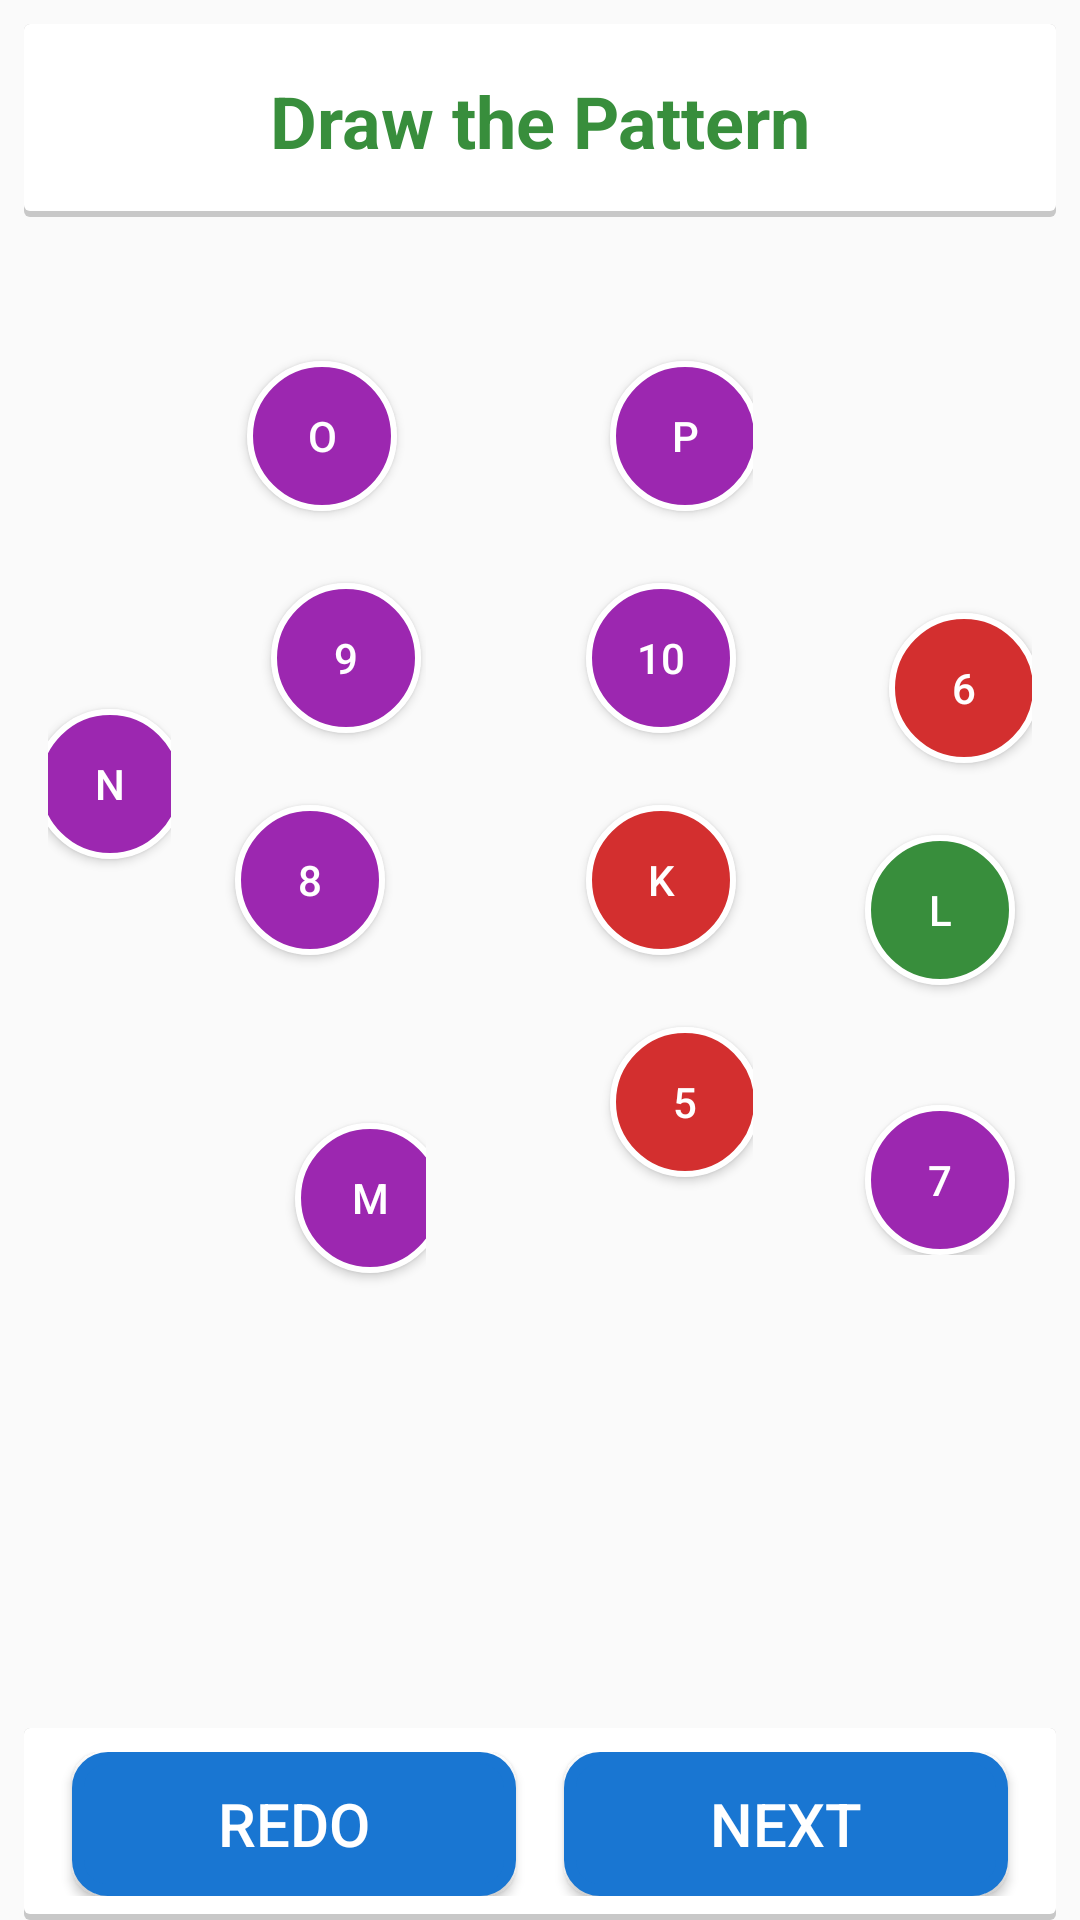

The Android layout XML behind this screen, and the referenced resources:
<!-- AndroidManifest.xml: application theme AppTheme -->
<!-- res/layout/activity_pattern_draw.xml -->
<RelativeLayout xmlns:android="http://schemas.android.com/apk/res/android"
    xmlns:tools="http://schemas.android.com/tools"
    android:layout_width="match_parent"
    android:layout_height="match_parent"
    android:orientation="vertical">

    <TextView
        android:id="@+id/pattern_draw_text_view"
        android:layout_width="match_parent"
        android:layout_height="wrap_content"
        android:layout_marginBottom="8dp"
        android:layout_marginLeft="8dp"
        android:layout_marginRight="8dp"
        android:layout_marginTop="8dp"
        android:background="@drawable/step1_question_background"
        android:gravity="center"
        android:padding="16dp"
        android:text="@string/pattern_draw"
        android:textColor="@color/primary_dark"
        android:textSize="24sp"
        android:textStyle="bold" />


    <LinearLayout
        android:id="@+id/pattern_layout"
        android:layout_width="wrap_content"
        android:layout_height="wrap_content"
        android:layout_below="@+id/pattern_draw_text_view"
        android:orientation="horizontal"
        tools:context="com.sugoilabs.bics.PatternShow">

        <LinearLayout
            android:layout_width="wrap_content"
            android:layout_height="match_parent"
            android:layout_margin="16dp"
            android:layout_weight="1"
            android:gravity="center_horizontal">

            <Button
                android:id="@+id/pattern_buttonN"
                android:layout_width="50dp"
                android:layout_height="50dp"
                android:layout_marginLeft="18dp"
                android:layout_marginRight="18dp"
                android:layout_marginTop="140dp"
                android:background="@drawable/round_button"
                android:gravity="center_vertical|center_horizontal"
                android:text="N"
                android:textColor="#fff" />
        </LinearLayout>

        <LinearLayout
            android:layout_width="wrap_content"
            android:layout_height="match_parent"
            android:layout_marginRight="16dp"
            android:layout_marginTop="16dp"
            android:layout_weight="1"
            android:gravity="center_horizontal"
            android:orientation="vertical"
            android:paddingRight="16dp">

            <Button
                android:id="@+id/pattern_buttonO"
                android:layout_width="50dp"
                android:layout_height="50dp"
                android:layout_marginTop="24dp"
                android:background="@drawable/round_button"
                android:gravity="center_vertical|center_horizontal"
                android:text="O"
                android:textColor="#fff" />

            <Button
                android:id="@+id/pattern_button9"
                android:layout_width="50dp"
                android:layout_height="50dp"
                android:layout_marginLeft="16dp"
                android:layout_marginRight="8dp"
                android:layout_marginTop="24dp"
                android:background="@drawable/round_button"
                android:gravity="center_vertical|center_horizontal"
                android:text="9"
                android:textColor="#fff" />

            <Button
                android:id="@+id/pattern_button8"
                android:layout_width="50dp"
                android:layout_height="50dp"
                android:layout_marginLeft="4dp"
                android:layout_marginRight="8dp"
                android:layout_marginTop="24dp"
                android:background="@drawable/round_button"
                android:gravity="center_vertical|center_horizontal"
                android:text="8"
                android:textColor="#fff" />

            <Button
                android:id="@+id/pattern_buttonM"
                android:layout_width="50dp"
                android:layout_height="50dp"
                android:layout_marginLeft="40dp"
                android:layout_marginRight="24dp"
                android:layout_marginTop="56dp"
                android:background="@drawable/round_button"
                android:gravity="center_vertical|center_horizontal"
                android:text="M"
                android:textColor="#fff" />
        </LinearLayout>

        <LinearLayout
            android:layout_width="wrap_content"
            android:layout_height="match_parent"
            android:layout_margin="16dp"
            android:layout_marginRight="16dp"
            android:layout_weight="1"
            android:gravity="center_horizontal"
            android:orientation="vertical">

            <Button
                android:id="@+id/pattern_buttonP"
                android:layout_width="50dp"
                android:layout_height="50dp"
                android:layout_marginLeft="24dp"
                android:layout_marginRight="16dp"
                android:layout_marginTop="24dp"
                android:background="@drawable/round_button"
                android:gravity="center_vertical|center_horizontal"
                android:text="P"
                android:textColor="#fff" />

            <Button
                android:id="@+id/pattern_button10"
                android:layout_width="50dp"
                android:layout_height="50dp"
                android:layout_marginTop="24dp"
                android:background="@drawable/round_button"
                android:gravity="center_vertical|center_horizontal"
                android:text="10"
                android:textColor="#fff" />

            <Button
                android:id="@+id/pattern_buttonK"
                android:layout_width="50dp"
                android:layout_height="50dp"
                android:layout_marginLeft="8dp"
                android:layout_marginRight="8dp"
                android:layout_marginTop="24dp"
                android:background="@drawable/round_button_red"
                android:gravity="center_vertical|center_horizontal"
                android:text="K"
                android:textColor="#fff" />

            <Button
                android:id="@+id/pattern_button5"
                android:layout_width="50dp"
                android:layout_height="50dp"
                android:layout_marginLeft="32dp"
                android:layout_marginRight="24dp"
                android:layout_marginTop="24dp"
                android:background="@drawable/round_button_red"
                android:gravity="center_vertical|center_horizontal"
                android:text="5"
                android:textColor="#fff" />
        </LinearLayout>

        <LinearLayout
            android:layout_width="wrap_content"
            android:layout_height="match_parent"
            android:layout_margin="16dp"
            android:layout_marginRight="16dp"
            android:layout_weight="1"
            android:gravity="center_horizontal"
            android:orientation="vertical">

            <Button
                android:id="@+id/pattern_button6"
                android:layout_width="50dp"
                android:layout_height="50dp"
                android:layout_marginLeft="32dp"
                android:layout_marginRight="24dp"
                android:layout_marginTop="108dp"
                android:background="@drawable/round_button_red"
                android:gravity="center_vertical|center_horizontal"
                android:text="6"
                android:textColor="#fff" />

            <Button
                android:id="@+id/pattern_buttonL"
                android:layout_width="50dp"
                android:layout_height="50dp"
                android:layout_marginTop="24dp"
                android:background="@drawable/round_button_green"
                android:gravity="center_vertical|center_horizontal"
                android:text="L"
                android:textColor="#fff" />

            <Button
                android:id="@+id/pattern_button7"
                android:layout_width="50dp"
                android:layout_height="50dp"
                android:layout_marginTop="40dp"
                android:background="@drawable/round_button"
                android:gravity="center_vertical|center_horizontal"
                android:text="7"
                android:textColor="#fff" />
        </LinearLayout>


    </LinearLayout>

    

    <LinearLayout
        android:id="@+id/word_audio_start_done"
        android:layout_width="match_parent"
        android:layout_height="wrap_content"
        android:layout_alignParentBottom="true"
        android:layout_below="@+id/word_audio_media"
        android:layout_centerHorizontal="true"
        android:layout_marginLeft="8dp"
        android:layout_marginRight="8dp"
        android:layout_marginTop="8dp"
        android:background="@drawable/step1_question_background"
        android:gravity="center"
        android:orientation="horizontal"
        android:paddingBottom="8dp"
        android:paddingLeft="8dp"
        android:paddingRight="8dp"
        android:paddingTop="8dp">
        <Button
            android:id="@+id/pattern_redo"
            android:layout_width="match_parent"
            android:layout_height="wrap_content"
            android:layout_gravity="bottom"
            android:layout_marginLeft="8dp"
            android:layout_marginRight="8dp"
            android:layout_weight="1"
            android:background="@drawable/step2_button_background"
            android:paddingBottom="8dp"
            android:paddingTop="8dp"
            android:text="REDO"
            android:textAllCaps="false"
            android:textColor="#ffffff"
            android:textSize="20sp" />


        <Button
            android:id="@+id/pattern_done"
            android:layout_width="match_parent"
            android:layout_height="wrap_content"
            android:layout_gravity="bottom"
            android:layout_marginLeft="8dp"
            android:layout_marginRight="8dp"
            android:layout_weight="1"
            android:background="@drawable/step2_button_background"
            android:paddingBottom="8dp"
            android:paddingTop="8dp"
            android:text="@string/next"
            android:textAllCaps="false"
            android:textColor="#ffffff"
            android:textSize="20sp" />


    </LinearLayout>
</RelativeLayout>
<!-- resources referenced by this layout -->
<resources>
  <color name="primary_dark">#388E3C</color>
  <!-- drawable round_button (drawable) -->
  <?xml version="1.0" encoding="utf-8"?>
  <selector xmlns:android="http://schemas.android.com/apk/res/android">
  <item android:state_pressed="true" >
      <shape xmlns:android="http://schemas.android.com/apk/res/android"
          android:shape="oval">
          <solid android:color="#7B1FA2"/>
          <stroke android:width="2dp" android:color="#fff" />
      </shape>
  
  </item>
  <item>
      <shape xmlns:android="http://schemas.android.com/apk/res/android"
          android:shape="oval">
          <solid android:color="#9C27B0"/>
          <stroke android:width="2dp" android:color="#fff" />
      </shape>
  </item>
  
  
  </selector>
  <!-- drawable round_button_green (drawable) -->
  <?xml version="1.0" encoding="utf-8"?>
  <selector xmlns:android="http://schemas.android.com/apk/res/android">
      <item android:state_pressed="true" >
          <shape xmlns:android="http://schemas.android.com/apk/res/android"
              android:shape="oval">
              <solid android:color="@color/primary"/>
              <stroke android:width="2dp" android:color="#fff" />
          </shape>
  
      </item>
      <item>
          <shape xmlns:android="http://schemas.android.com/apk/res/android"
              android:shape="oval">
              <solid android:color="@color/primary_dark"/>
              <stroke android:width="2dp" android:color="#fff" />
          </shape>
      </item>
  
  
  </selector>
  <!-- drawable round_button_red (drawable) -->
  <?xml version="1.0" encoding="utf-8"?>
  <selector xmlns:android="http://schemas.android.com/apk/res/android">
      <item android:state_pressed="true" >
          <shape xmlns:android="http://schemas.android.com/apk/res/android"
              android:shape="oval">
              <solid android:color="@color/red"/>
              <stroke android:width="2dp" android:color="#fff" />
          </shape>
  
      </item>
      <item>
          <shape xmlns:android="http://schemas.android.com/apk/res/android"
              android:shape="oval">
              <solid android:color="@color/red_dark"/>
              <stroke android:width="2dp" android:color="#fff" />
          </shape>
      </item>
  
  
  </selector>
  <!-- drawable step1_question_background (drawable) -->
  <?xml version="1.0" encoding="utf-8"?>
  <layer-list xmlns:android="http://schemas.android.com/apk/res/android">
      <item>
          <shape android:shape="rectangle">
              <solid android:color="#CABBBBBB"/>
              <corners android:radius="2dp" />
          </shape>
      </item>
  
      <item
          android:left="0dp"
          android:right="0dp"
          android:top="0dp"
          android:bottom="2dp">
          <shape android:shape="rectangle">
              <solid android:color="@android:color/white"/>
              <corners android:radius="2dp" />
          </shape>
      </item>
  </layer-list>
  <string name="done">DONE</string>
  <string name="next">NEXT</string>
  <string name="pattern_draw">Draw the Pattern</string>
  <style name="AppTheme" parent="AppTheme.Base">
          
  
      </style>
  <color name="primary">#4CAF50</color>
  <color name="red_dark">#D32F2F</color>
  <style name="AppTheme.Base" parent="Theme.AppCompat.Light.NoActionBar">
          
  
      </style>
</resources>
